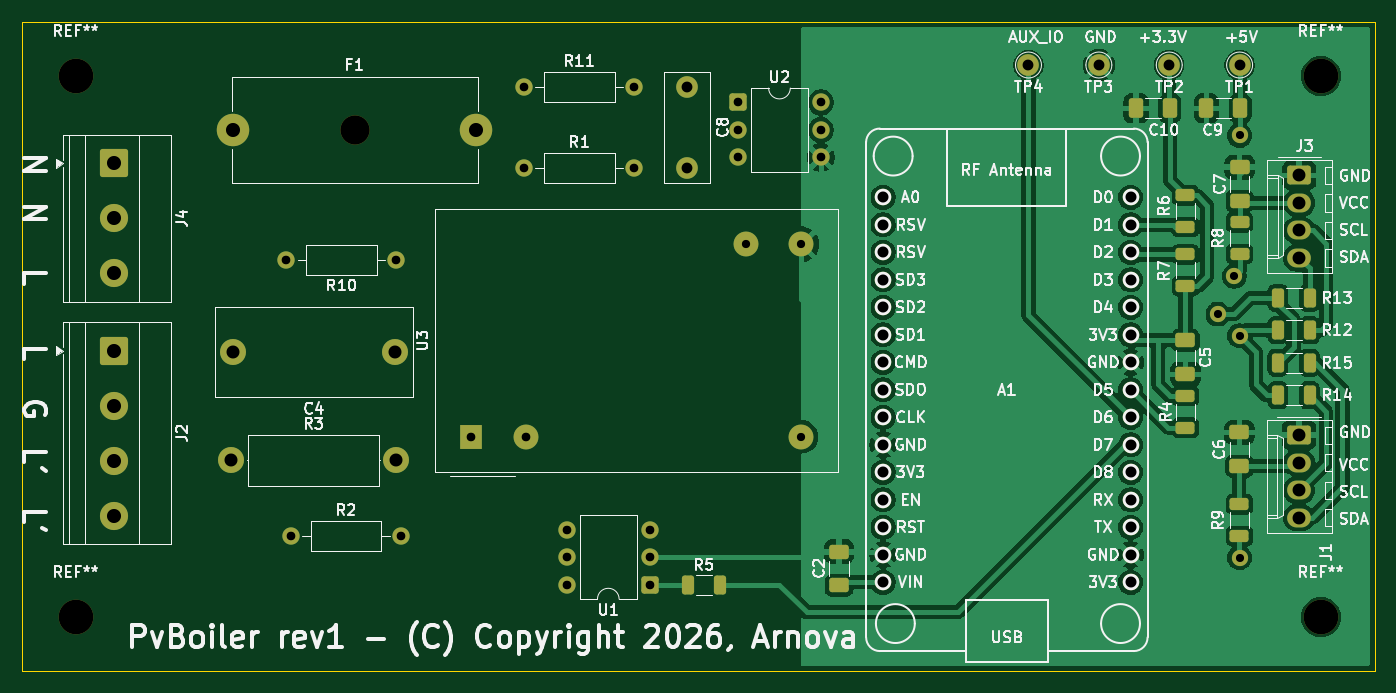
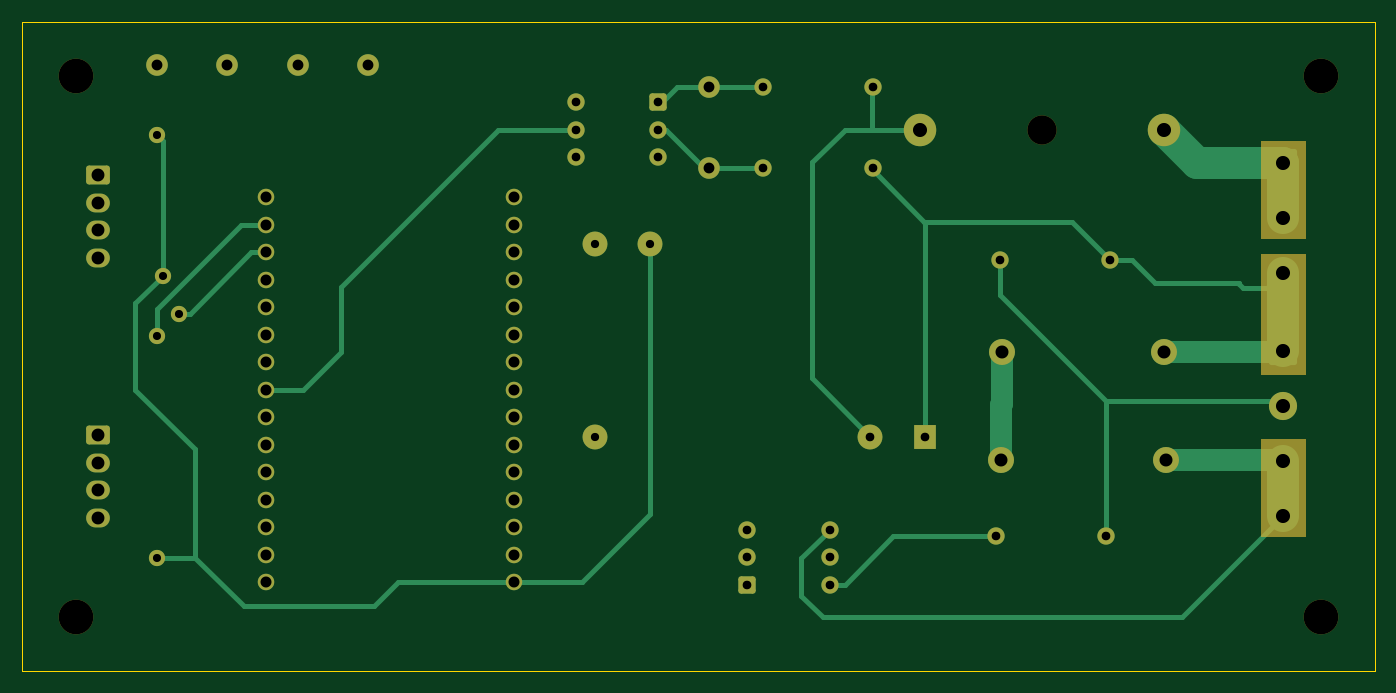
Circuit board: 11 layer files. Board 125.0 x 60.0 mm.
- bottom_copper: pvboiler-B_Cu.gbl (12551 bytes)
- bottom_mask: pvboiler-B_Mask.gbs (5316 bytes)
- paste: pvboiler-B_Paste.gbp (453 bytes)
- bottom_silk: pvboiler-B_Silkscreen.gbo (454 bytes)
- outline: pvboiler-Edge_Cuts.gm1 (605 bytes)
- top_copper: pvboiler-F_Cu.gtl (138748 bytes)
- top_mask: pvboiler-F_Mask.gts (6410 bytes)
- paste: pvboiler-F_Paste.gtp (2871 bytes)
- top_silk: pvboiler-F_Silkscreen.gto (139725 bytes)
- drill: pvboiler-NPTH.drl (455 bytes)
- drill: pvboiler-PTH.drl (1928 bytes)

=== bottom_copper: pvboiler-B_Cu.gbl (12551 bytes, source omitted) ===
=== bottom_mask: pvboiler-B_Mask.gbs ===
%TF.GenerationSoftware,KiCad,Pcbnew,10.0.2*%
%TF.CreationDate,2026-08-03T09:00:46+02:00*%
%TF.ProjectId,pvboiler,7076626f-696c-4657-922e-6b696361645f,rev?*%
%TF.SameCoordinates,Original*%
%TF.FileFunction,Soldermask,Bot*%
%TF.FilePolarity,Negative*%
%FSLAX46Y46*%
G04 Gerber Fmt 4.6, Leading zero omitted, Abs format (unit mm)*
G04 Created by KiCad (PCBNEW 10.0.2) date 2026-08-03 09:00:46*
%MOMM*%
%LPD*%
G01*
G04 APERTURE LIST*
G04 Aperture macros list*
%AMRoundRect*
0 Rectangle with rounded corners*
0 $1 Rounding radius*
0 $2 $3 $4 $5 $6 $7 $8 $9 X,Y pos of 4 corners*
0 Add a 4 corners polygon primitive as box body*
4,1,4,$2,$3,$4,$5,$6,$7,$8,$9,$2,$3,0*
0 Add four circle primitives for the rounded corners*
1,1,$1+$1,$2,$3*
1,1,$1+$1,$4,$5*
1,1,$1+$1,$6,$7*
1,1,$1+$1,$8,$9*
0 Add four rect primitives between the rounded corners*
20,1,$1+$1,$2,$3,$4,$5,0*
20,1,$1+$1,$4,$5,$6,$7,0*
20,1,$1+$1,$6,$7,$8,$9,0*
20,1,$1+$1,$8,$9,$2,$3,0*%
G04 Aperture macros list end*
%ADD10C,0.100000*%
%ADD11C,1.600000*%
%ADD12C,1.524000*%
%ADD13C,3.200000*%
%ADD14RoundRect,0.250000X-0.550000X-0.550000X0.550000X-0.550000X0.550000X0.550000X-0.550000X0.550000X0*%
%ADD15C,2.000000*%
%ADD16RoundRect,0.250000X-1.050000X1.050000X-1.050000X-1.050000X1.050000X-1.050000X1.050000X1.050000X0*%
%ADD17C,2.600000*%
%ADD18RoundRect,0.250000X0.550000X0.550000X-0.550000X0.550000X-0.550000X-0.550000X0.550000X-0.550000X0*%
%ADD19C,2.400000*%
%ADD20C,2.700000*%
%ADD21C,3.000000*%
%ADD22RoundRect,0.250000X-0.845000X0.620000X-0.845000X-0.620000X0.845000X-0.620000X0.845000X0.620000X0*%
%ADD23O,2.190000X1.740000*%
%ADD24R,2.000000X2.300000*%
%ADD25C,2.300000*%
%ADD26C,1.500000*%
G04 APERTURE END LIST*
D10*
X21500000Y-55000000D02*
X25500000Y-55000000D01*
X25500000Y-46000000D01*
X21500000Y-46000000D01*
X21500000Y-55000000D01*
G36*
X25500000Y-55000000D02*
G01*
X21500000Y-55000000D01*
X21500000Y-46000000D01*
X25500000Y-46000000D01*
X25500000Y-55000000D01*
G37*
X21500000Y-56500000D02*
X21500000Y-67500000D01*
X25500000Y-67500000D01*
X25500000Y-56500000D01*
X21500000Y-56500000D01*
G36*
X25500000Y-67500000D02*
G01*
X21500000Y-67500000D01*
X21500000Y-56500000D01*
X25500000Y-56500000D01*
X25500000Y-67500000D01*
G37*
X21500000Y-73500000D02*
X21500000Y-82500000D01*
X25500000Y-82500000D01*
X25500000Y-73500000D01*
X21500000Y-73500000D01*
G36*
X25500000Y-82500000D02*
G01*
X21500000Y-82500000D01*
X21500000Y-73500000D01*
X25500000Y-73500000D01*
X25500000Y-82500000D01*
G37*
D11*
%TO.C,R11*%
X61420000Y-41000000D03*
X71580000Y-41000000D03*
%TD*%
%TO.C,R10*%
X49620000Y-57000000D03*
X39460000Y-57000000D03*
%TD*%
D12*
%TO.C,A1*%
X94570000Y-51220000D03*
X94570000Y-53760000D03*
X94570000Y-56300000D03*
X94570000Y-58840000D03*
X94570000Y-61380000D03*
X94570000Y-63920000D03*
X94570000Y-66460000D03*
X94570000Y-69000000D03*
X94570000Y-71540000D03*
X94570000Y-74080000D03*
X94570000Y-76620000D03*
X94570000Y-79160000D03*
X94570000Y-81700000D03*
X94570000Y-84240000D03*
X94570000Y-86780000D03*
X117430000Y-86780000D03*
X117430000Y-84240000D03*
X117430000Y-81700000D03*
X117430000Y-79160000D03*
X117430000Y-76620000D03*
X117430000Y-74080000D03*
X117430000Y-71540000D03*
X117430000Y-69000000D03*
X117430000Y-66460000D03*
X117430000Y-63920000D03*
X117430000Y-61380000D03*
X117430000Y-58840000D03*
X117430000Y-56300000D03*
X117430000Y-53760000D03*
X117430000Y-51220000D03*
%TD*%
D11*
%TO.C,R1*%
X61420000Y-48500000D03*
X71580000Y-48500000D03*
%TD*%
D13*
%TO.C,REF\u002A\u002A*%
X135000000Y-40000000D03*
%TD*%
D14*
%TO.C,U2*%
X81190000Y-42460000D03*
D11*
X81190000Y-45000000D03*
X81190000Y-47540000D03*
X88810000Y-47540000D03*
X88810000Y-45000000D03*
X88810000Y-42460000D03*
%TD*%
D15*
%TO.C,C8*%
X76500000Y-41000000D03*
X76500000Y-48500000D03*
%TD*%
%TO.C,TP3*%
X114500000Y-39000000D03*
%TD*%
D16*
%TO.C,J2*%
X23500000Y-65380000D03*
D17*
X23500000Y-70460000D03*
X23500000Y-75540000D03*
X23500000Y-80620000D03*
%TD*%
D18*
%TO.C,U1*%
X73000000Y-87000000D03*
D11*
X73000000Y-84460000D03*
X73000000Y-81920000D03*
X65380000Y-81920000D03*
X65380000Y-84460000D03*
X65380000Y-87000000D03*
%TD*%
D19*
%TO.C,R3*%
X34340000Y-75500000D03*
X49580000Y-75500000D03*
%TD*%
D16*
%TO.C,J4*%
X23500000Y-48085000D03*
D17*
X23500000Y-53165000D03*
X23500000Y-58245000D03*
%TD*%
D13*
%TO.C,REF\u002A\u002A*%
X135000000Y-90000000D03*
%TD*%
D19*
%TO.C,C4*%
X49500000Y-65500000D03*
X34500000Y-65500000D03*
%TD*%
D20*
%TO.C,F1*%
X45750000Y-45000000D03*
D21*
X34500000Y-45000000D03*
X57000000Y-45000000D03*
%TD*%
D22*
%TO.C,J1*%
X132980000Y-73190000D03*
D23*
X132980000Y-75730000D03*
X132980000Y-78270000D03*
X132980000Y-80810000D03*
%TD*%
D15*
%TO.C,TP1*%
X127500000Y-39000000D03*
%TD*%
D13*
%TO.C,REF\u002A\u002A*%
X20000000Y-40000000D03*
%TD*%
%TO.C,REF\u002A\u002A*%
X20000000Y-90000000D03*
%TD*%
D24*
%TO.C,U3*%
X56535000Y-73330000D03*
D25*
X61615000Y-73330000D03*
X87015000Y-73330000D03*
X87015000Y-55550000D03*
X81935000Y-55550000D03*
%TD*%
D15*
%TO.C,TP4*%
X108000000Y-39000000D03*
%TD*%
D22*
%TO.C,J3*%
X133000000Y-49190000D03*
D23*
X133000000Y-51730000D03*
X133000000Y-54270000D03*
X133000000Y-56810000D03*
%TD*%
D15*
%TO.C,TP2*%
X121000000Y-39000000D03*
%TD*%
D11*
%TO.C,R2*%
X39880000Y-82500000D03*
X50040000Y-82500000D03*
%TD*%
D26*
X127500000Y-45500000D03*
X127000000Y-58500000D03*
X125500000Y-62000000D03*
X127500000Y-64000000D03*
X127500000Y-84500000D03*
M02*

=== paste: pvboiler-B_Paste.gbp ===
%TF.GenerationSoftware,KiCad,Pcbnew,10.0.2*%
%TF.CreationDate,2026-08-03T09:00:46+02:00*%
%TF.ProjectId,pvboiler,7076626f-696c-4657-922e-6b696361645f,rev?*%
%TF.SameCoordinates,Original*%
%TF.FileFunction,Paste,Bot*%
%TF.FilePolarity,Positive*%
%FSLAX46Y46*%
G04 Gerber Fmt 4.6, Leading zero omitted, Abs format (unit mm)*
G04 Created by KiCad (PCBNEW 10.0.2) date 2026-08-03 09:00:46*
%MOMM*%
%LPD*%
G01*
G04 APERTURE LIST*
G04 APERTURE END LIST*
M02*

=== bottom_silk: pvboiler-B_Silkscreen.gbo ===
%TF.GenerationSoftware,KiCad,Pcbnew,10.0.2*%
%TF.CreationDate,2026-08-03T09:00:46+02:00*%
%TF.ProjectId,pvboiler,7076626f-696c-4657-922e-6b696361645f,rev?*%
%TF.SameCoordinates,Original*%
%TF.FileFunction,Legend,Bot*%
%TF.FilePolarity,Positive*%
%FSLAX46Y46*%
G04 Gerber Fmt 4.6, Leading zero omitted, Abs format (unit mm)*
G04 Created by KiCad (PCBNEW 10.0.2) date 2026-08-03 09:00:46*
%MOMM*%
%LPD*%
G01*
G04 APERTURE LIST*
G04 APERTURE END LIST*
M02*

=== outline: pvboiler-Edge_Cuts.gm1 ===
%TF.GenerationSoftware,KiCad,Pcbnew,10.0.2*%
%TF.CreationDate,2026-08-03T09:00:46+02:00*%
%TF.ProjectId,pvboiler,7076626f-696c-4657-922e-6b696361645f,rev?*%
%TF.SameCoordinates,Original*%
%TF.FileFunction,Profile,NP*%
%FSLAX46Y46*%
G04 Gerber Fmt 4.6, Leading zero omitted, Abs format (unit mm)*
G04 Created by KiCad (PCBNEW 10.0.2) date 2026-08-03 09:00:46*
%MOMM*%
%LPD*%
G01*
G04 APERTURE LIST*
%TA.AperFunction,Profile*%
%ADD10C,0.050000*%
%TD*%
G04 APERTURE END LIST*
D10*
X15000000Y-35000000D02*
X140000000Y-35000000D01*
X140000000Y-95000000D01*
X15000000Y-95000000D01*
X15000000Y-35000000D01*
M02*

=== top_copper: pvboiler-F_Cu.gtl (138748 bytes, source omitted) ===
=== top_mask: pvboiler-F_Mask.gts (6410 bytes, source omitted) ===
=== paste: pvboiler-F_Paste.gtp (2871 bytes, source withheld) ===
=== top_silk: pvboiler-F_Silkscreen.gto (139725 bytes, source omitted) ===
=== drill: pvboiler-NPTH.drl ===
M48
; DRILL file KiCad 10.0.2 date 2026-08-03T09:00:49
; FORMAT={-:-/ absolute / metric / decimal}
; #@! TF.CreationDate,2026-08-03T09:00:49+02:00
; #@! TF.GenerationSoftware,Kicad,Pcbnew,10.0.2
; #@! TF.FileFunction,NonPlated,1,2,NPTH
FMAT,2
METRIC
; #@! TA.AperFunction,NonPlated,NPTH,ComponentDrill
T1C2.700
; #@! TA.AperFunction,NonPlated,NPTH,ComponentDrill
T2C3.200
%
G90
G05
T1
X45.75Y-45.0
T2
X20.0Y-40.0
X20.0Y-90.0
X135.0Y-40.0
X135.0Y-90.0
M30

=== drill: pvboiler-PTH.drl ===
M48
; DRILL file KiCad 10.0.2 date 2026-08-03T09:00:49
; FORMAT={-:-/ absolute / metric / decimal}
; #@! TF.CreationDate,2026-08-03T09:00:49+02:00
; #@! TF.GenerationSoftware,Kicad,Pcbnew,10.0.2
; #@! TF.FileFunction,Plated,1,2,PTH
FMAT,2
METRIC
; #@! TA.AperFunction,Plated,PTH,ViaDrill
T1C0.750
; #@! TA.AperFunction,Plated,PTH,ComponentDrill
T2C0.760
; #@! TA.AperFunction,Plated,PTH,ComponentDrill
T3C0.800
; #@! TA.AperFunction,Plated,PTH,ComponentDrill
T4C1.000
; #@! TA.AperFunction,Plated,PTH,ComponentDrill
T5C1.016
; #@! TA.AperFunction,Plated,PTH,ComponentDrill
T6C1.190
; #@! TA.AperFunction,Plated,PTH,ComponentDrill
T7C1.200
; #@! TA.AperFunction,Plated,PTH,ComponentDrill
T8C1.300
%
G90
G05
T1
X125.5Y-62.0
X127.0Y-58.5
X127.5Y-45.5
X127.5Y-64.0
X127.5Y-84.5
T2
X81.935Y-55.55
X87.015Y-55.55
X87.015Y-73.33
T3
X39.46Y-57.0
X39.88Y-82.5
X49.62Y-57.0
X50.04Y-82.5
X56.535Y-73.33
X61.42Y-41.0
X61.42Y-48.5
X61.615Y-73.33
X65.38Y-81.92
X65.38Y-84.46
X65.38Y-87.0
X71.58Y-41.0
X71.58Y-48.5
X73.0Y-81.92
X73.0Y-84.46
X73.0Y-87.0
X81.19Y-42.46
X81.19Y-45.0
X81.19Y-47.54
X88.81Y-42.46
X88.81Y-45.0
X88.81Y-47.54
T4
X76.5Y-41.0
X76.5Y-48.5
X108.0Y-39.0
X114.5Y-39.0
X121.0Y-39.0
X127.5Y-39.0
T5
X94.57Y-51.22
X94.57Y-53.76
X94.57Y-56.3
X94.57Y-58.84
X94.57Y-61.38
X94.57Y-63.92
X94.57Y-66.46
X94.57Y-69.0
X94.57Y-71.54
X94.57Y-74.08
X94.57Y-76.62
X94.57Y-79.16
X94.57Y-81.7
X94.57Y-84.24
X94.57Y-86.78
X117.43Y-51.22
X117.43Y-53.76
X117.43Y-56.3
X117.43Y-58.84
X117.43Y-61.38
X117.43Y-63.92
X117.43Y-66.46
X117.43Y-69.0
X117.43Y-71.54
X117.43Y-74.08
X117.43Y-76.62
X117.43Y-79.16
X117.43Y-81.7
X117.43Y-84.24
X117.43Y-86.78
T6
X132.98Y-73.19
X132.98Y-75.73
X132.98Y-78.27
X132.98Y-80.81
X133.0Y-49.19
X133.0Y-51.73
X133.0Y-54.27
X133.0Y-56.81
T7
X34.34Y-75.5
X34.5Y-65.5
X49.5Y-65.5
X49.58Y-75.5
T8
X23.5Y-48.085
X23.5Y-53.165
X23.5Y-58.245
X23.5Y-65.38
X23.5Y-70.46
X23.5Y-75.54
X23.5Y-80.62
X34.5Y-45.0
X57.0Y-45.0
M30
